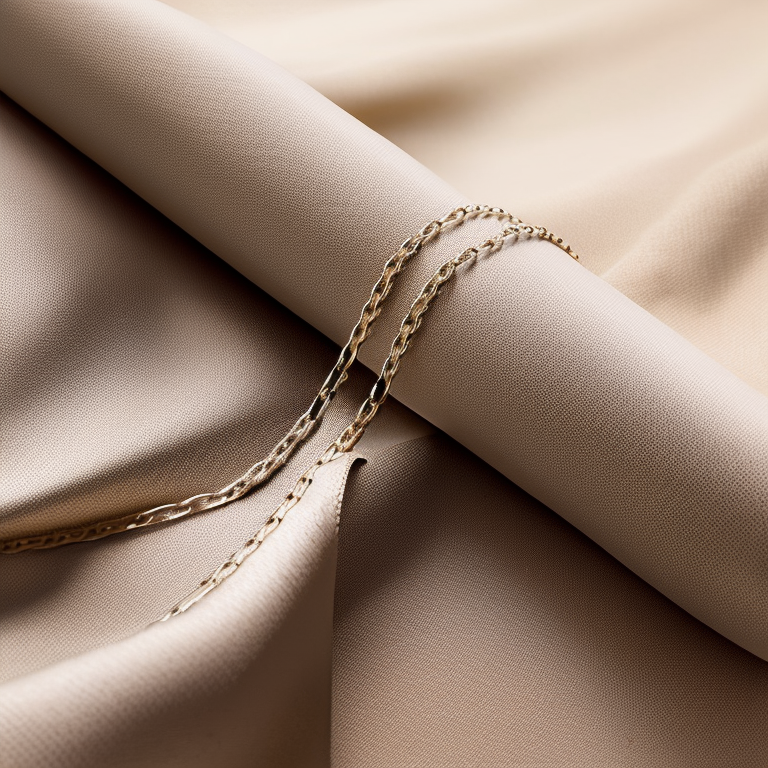
Generation parameters embedded in this image by AUTOMATIC1111 Stable Diffusion web UI or a fork of it (Forge, ...) (PNG 'parameters' text chunk):
side view Photo of a thin white gold chain bracelet on cream color fabric background, stillife photography, jewelry photography
Negative prompt: bad photo, deformed jewelry
Steps: 50, Sampler: Euler a, CFG scale: 10, Seed: 3460880444, Size: 768x768, Model hash: 4bdfc29c